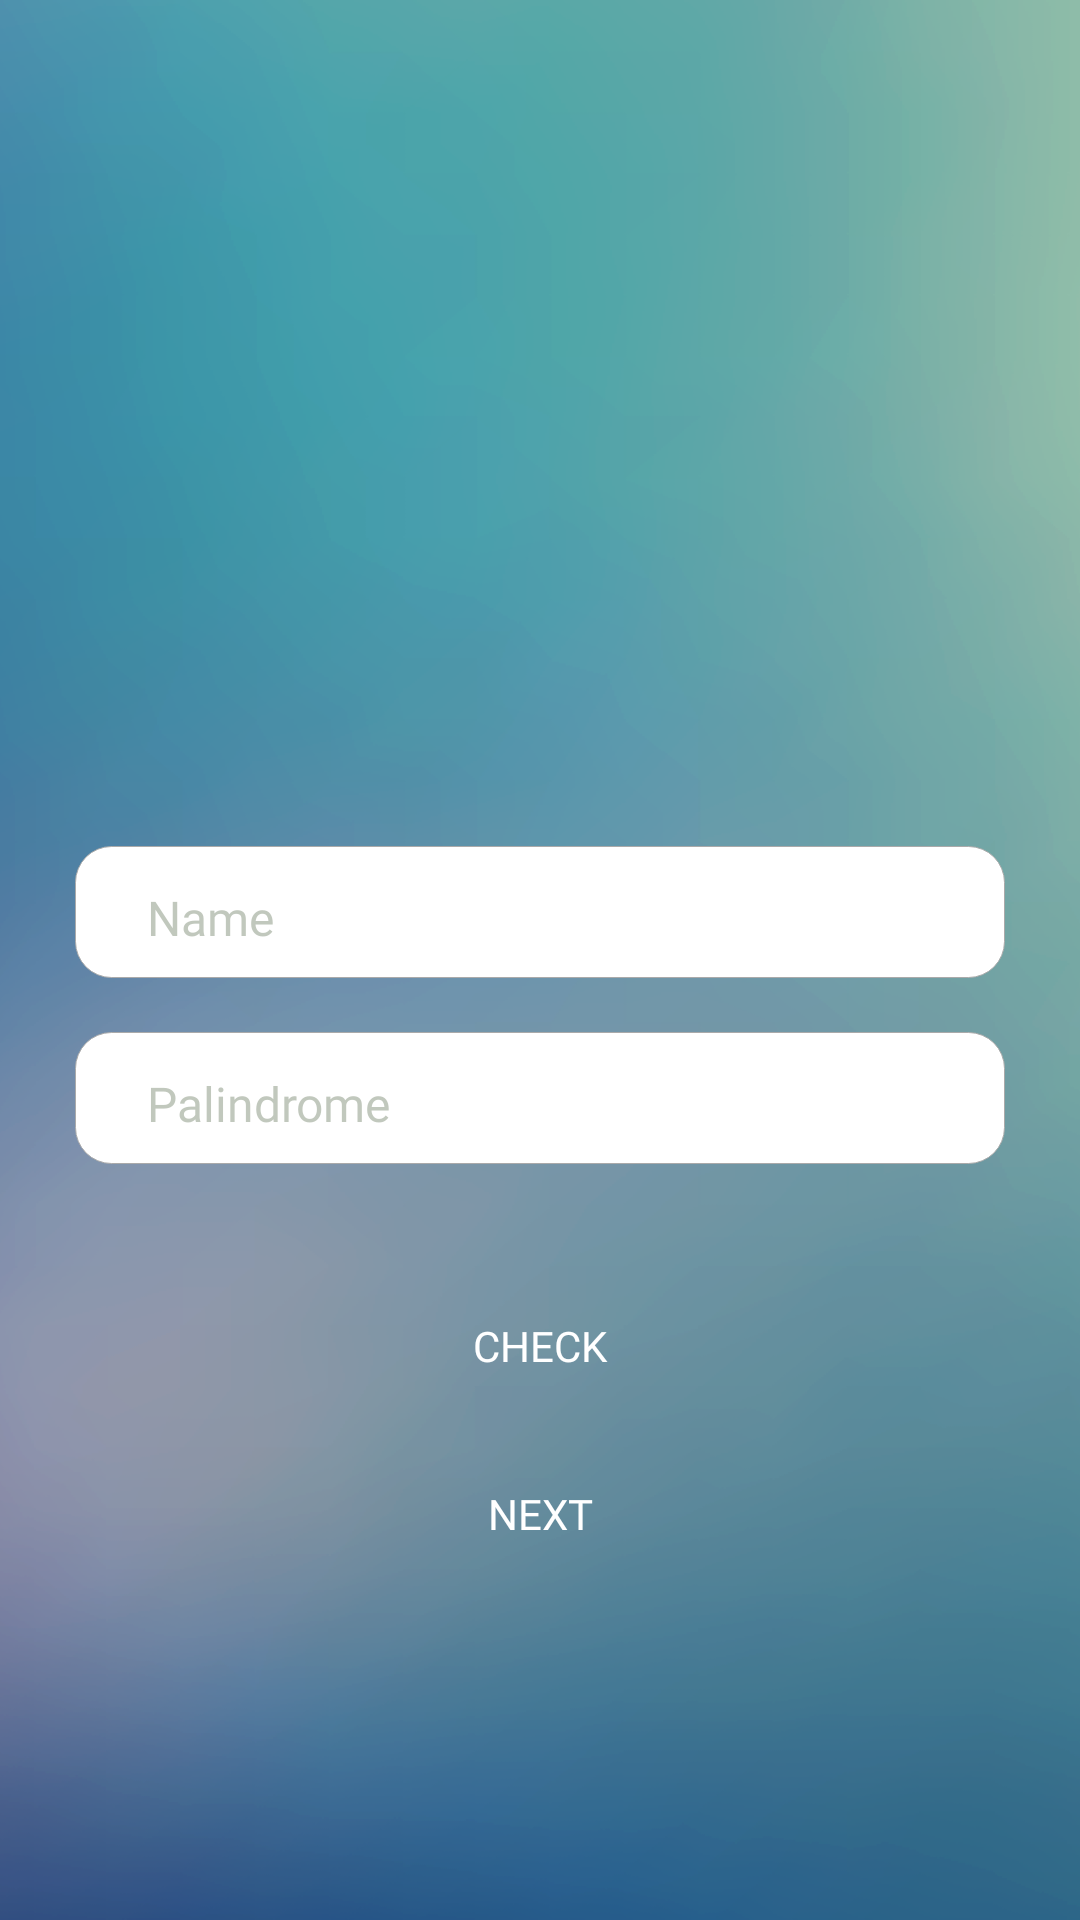

Here is an Android app screen rendered from its layout file. Give the layout XML and the strings, colors and styles it references.
<!-- AndroidManifest.xml: application theme Theme.SuitmediaMobiletestXml -->
<!-- res/layout/activity_first_screen.xml -->
<?xml version="1.0" encoding="utf-8"?>
<LinearLayout xmlns:android="http://schemas.android.com/apk/res/android"
    android:layout_width="match_parent"
    android:layout_height="match_parent"
    android:orientation="vertical"
    android:padding="16dp"
    android:background="@drawable/firstscreen_bg"
    android:gravity="center">

    <ImageView
        android:id="@+id/logo_add_person"
        android:layout_width="116dp"
        android:layout_height="116dp"
        android:src="@drawable/logo_add"
        android:layout_marginBottom="51dp" />


    <EditText
        android:id="@+id/etName"
        android:layout_width="310dp"
        android:layout_height="44dp"
        android:background="@drawable/edittext_bg"
        android:paddingStart="24dp"
        android:paddingTop="4dp"
        android:hint="Name"
        android:textSize="16sp"
        android:textColorHint="@color/gray"
        android:textColor="@android:color/black"
        android:fontFamily="@font/poppinsregular"/>

    <EditText
        android:id="@+id/etSentence"
        android:layout_width="310dp"
        android:layout_height="44dp"
        android:hint="Palindrome"
        android:textSize="16sp"
        android:background="@drawable/edittext_bg"
        android:paddingStart="24dp"
        android:paddingTop="4dp"
        android:textColorHint="@color/gray"
        android:layout_marginTop="18dp"
        android:layout_marginBottom="20dp"
        android:textColor="@android:color/black"
        android:fontFamily="@font/poppinsregular"/>

    <Button
        android:id="@+id/btnCheck"
        android:layout_width="310dp"
        android:layout_height="41dp"
        android:background="@drawable/button_bg"
        android:text="Check"
        android:textSize="14sp"
        android:layout_marginTop="20dp"
        android:layout_marginBottom="15dp"
        android:textColor="@android:color/white"
        android:fontFamily="@font/poppinsregular"/>

    <Button
        android:id="@+id/btnNext"
        android:layout_width="310dp"
        android:layout_height="41dp"
        android:textSize="14sp"
        android:background="@drawable/button_bg"
        android:text="Next"
        android:textColor="@android:color/white"
        android:fontFamily="@font/poppinsregular"/>

</LinearLayout>
<!-- resources referenced by this layout -->
<resources>
  <color name="gray">#6867775C</color>
  <!-- drawable edittext_bg (drawable) -->
  <?xml version="1.0" encoding="utf-8"?>
  <shape xmlns:android="http://schemas.android.com/apk/res/android">
      <solid android:color="@android:color/white" />
      <corners android:radius="12dp" />
      <stroke
          android:width="0.5px"
          android:color="@android:color/darker_gray" />
  </shape>
  <!-- drawable firstscreen_bg: png bitmap (drawable, 212666 bytes) -->
  <style name="Theme.SuitmediaMobiletestXml" parent="Theme.AppCompat.DayNight.NoActionBar">
          
          <item name="colorPrimary">@color/purple_500</item>
          <item name="colorPrimaryDark">@color/purple_700</item>
          <item name="colorAccent">@color/teal_200</item>
          <item name="android:navigationBarColor">@android:color/white</item>
          <item name="android:windowBackground">@android:color/white</item>
      </style>
  <color name="purple_500">#FF6200EE</color>
  <color name="purple_700">#FF3700B3</color>
  <color name="teal_200">#FF03DAC5</color>
</resources>
